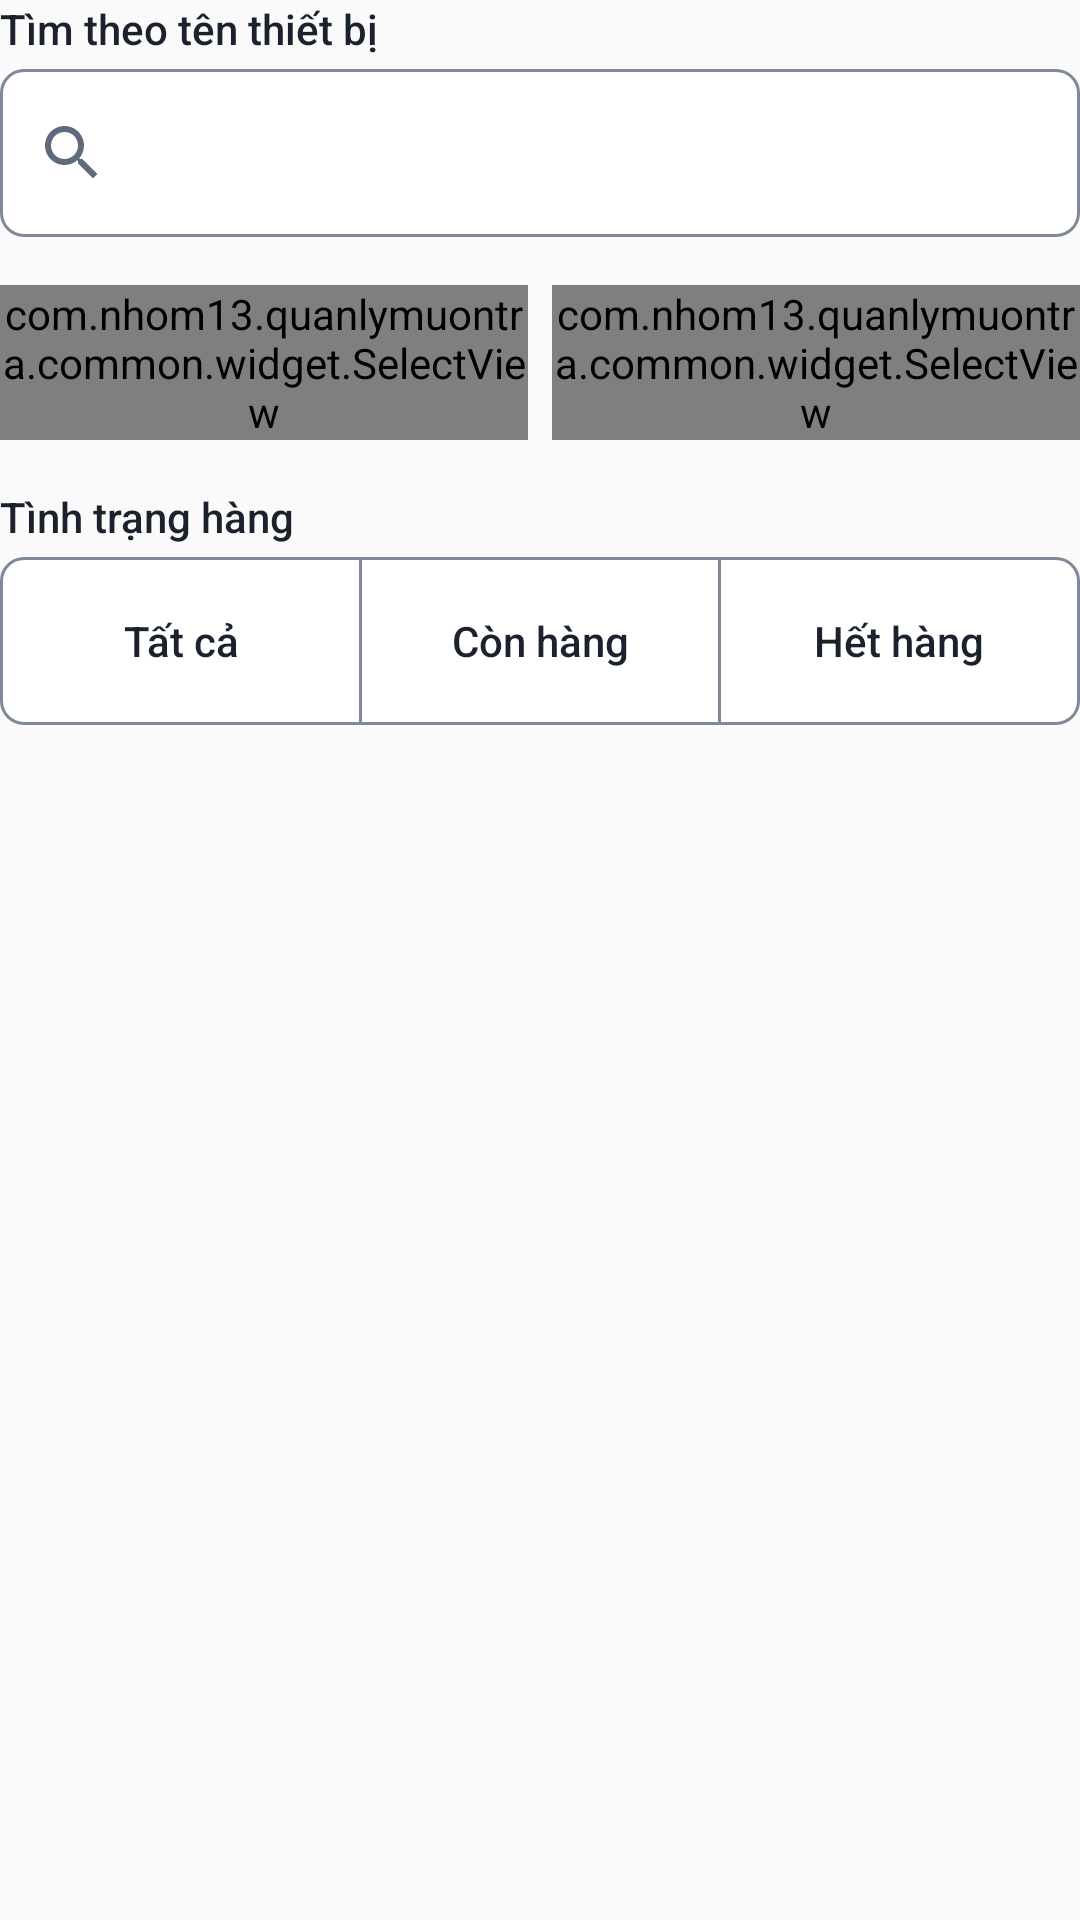

This screen was rendered from an Android layout file. Write that file and the resources it references.
<!-- AndroidManifest.xml: application theme Theme.QuanLyMuonTra -->
<!-- res/layout/view_tra_cuu_bo_loc.xml -->
<?xml version="1.0" encoding="utf-8"?>
<LinearLayout xmlns:android="http://schemas.android.com/apk/res/android"
    xmlns:app="http://schemas.android.com/apk/res-auto"
    android:layout_width="match_parent"
    android:layout_height="wrap_content"
    android:orientation="vertical"
    android:paddingBottom="@dimen/ds_space_2">

    <TextView
        android:id="@+id/tv_tim_kiem_nhan"
        android:layout_width="match_parent"
        android:layout_height="wrap_content"
        android:layout_marginBottom="@dimen/ds_space_field_label"
        android:labelFor="@+id/et_tim_kiem"
        android:text="@string/tra_cuu_tim_kiem_nhan"
        android:textAppearance="@style/TextAppearance.Ds.Label" />

    <com.google.android.material.textfield.TextInputLayout
        android:id="@+id/til_tim_kiem"
        style="@style/Widget.Ds.SearchField"
        android:layout_width="match_parent"
        android:layout_height="wrap_content"
        app:endIconContentDescription="@string/tra_cuu_xoa_noi_dung">

        <com.google.android.material.textfield.TextInputEditText
            android:id="@+id/et_tim_kiem"
            style="@style/Widget.Ds.TextField.Input"
            android:layout_width="match_parent"
            android:layout_height="wrap_content"
            android:imeOptions="actionSearch"
            android:inputType="text"
            android:maxLines="1" />

    </com.google.android.material.textfield.TextInputLayout>

    <LinearLayout
        android:layout_width="match_parent"
        android:layout_height="wrap_content"
        android:layout_marginTop="@dimen/ds_space_4"
        android:orientation="horizontal">

        <com.nhom13.quanlymuontra.common.widget.SelectView
            android:id="@+id/sel_loai"
            android:layout_width="0dp"
            android:layout_height="wrap_content"
            android:layout_marginEnd="@dimen/ds_space_1"
            android:layout_weight="1" />

        <com.nhom13.quanlymuontra.common.widget.SelectView
            android:id="@+id/sel_phong"
            android:layout_width="0dp"
            android:layout_height="wrap_content"
            android:layout_marginStart="@dimen/ds_space_1"
            android:layout_weight="1" />

    </LinearLayout>

    <TextView
        android:id="@+id/tv_tinh_trang_nhan"
        android:layout_width="match_parent"
        android:layout_height="wrap_content"
        android:layout_marginTop="@dimen/ds_space_4"
        android:layout_marginBottom="@dimen/ds_space_field_label"
        android:text="@string/tra_cuu_loc_tinh_trang"
        android:textAppearance="@style/TextAppearance.Ds.Label" />

    <com.google.android.material.button.MaterialButtonToggleGroup
        android:id="@+id/tg_tinh_trang"
        style="@style/Widget.Ds.SegmentedControl"
        android:layout_width="match_parent"
        android:layout_height="wrap_content">

        <com.google.android.material.button.MaterialButton
            android:id="@+id/btn_tinh_trang_tat_ca"
            style="@style/Widget.Ds.SegmentedControl.Button"
            android:layout_width="0dp"
            android:layout_height="wrap_content"
            android:layout_weight="1"
            android:text="@string/tra_cuu_tat_ca" />

        <com.google.android.material.button.MaterialButton
            android:id="@+id/btn_tinh_trang_con_hang"
            style="@style/Widget.Ds.SegmentedControl.Button"
            android:layout_width="0dp"
            android:layout_height="wrap_content"
            android:layout_weight="1"
            android:text="@string/tra_cuu_con_hang" />

        <com.google.android.material.button.MaterialButton
            android:id="@+id/btn_tinh_trang_het_hang"
            style="@style/Widget.Ds.SegmentedControl.Button"
            android:layout_width="0dp"
            android:layout_height="wrap_content"
            android:layout_weight="1"
            android:text="@string/tra_cuu_het_hang" />

    </com.google.android.material.button.MaterialButtonToggleGroup>

    <com.google.android.material.chip.ChipGroup
        android:id="@+id/cg_bo_loc"
        android:layout_width="match_parent"
        android:layout_height="wrap_content"
        android:layout_marginTop="@dimen/ds_space_4"
        android:visibility="gone"
        app:chipSpacingHorizontal="@dimen/ds_space_2"
        app:chipSpacingVertical="@dimen/ds_space_2" />

    <com.google.android.material.button.MaterialButton
        android:id="@+id/btn_xoa_bo_loc"
        style="@style/Widget.Ds.Button.Tertiary"
        android:layout_width="wrap_content"
        android:layout_height="wrap_content"
        android:layout_marginTop="@dimen/ds_space_2"
        android:text="@string/tra_cuu_xoa_bo_loc"
        android:visibility="gone" />

    <com.nhom13.quanlymuontra.common.widget.LoadingView
        android:id="@+id/lv_ket_qua"
        android:layout_width="match_parent"
        android:layout_height="wrap_content"
        android:visibility="gone" />

    <com.nhom13.quanlymuontra.common.widget.ErrorView
        android:id="@+id/ev_ket_qua"
        android:layout_width="match_parent"
        android:layout_height="wrap_content"
        android:visibility="gone" />

    <com.nhom13.quanlymuontra.common.widget.EmptyView
        android:id="@+id/ev_rong"
        android:layout_width="match_parent"
        android:layout_height="wrap_content"
        android:visibility="gone" />

</LinearLayout>
<!-- resources referenced by this layout -->
<resources>
  <dimen name="ds_space_1">4dp</dimen>
  <dimen name="ds_space_2">8dp</dimen>
  <dimen name="ds_space_4">16dp</dimen>
  <dimen name="ds_space_field_label">@dimen/ds_space_1</dimen>
  <string name="tra_cuu_con_hang">Còn hàng</string>
  <string name="tra_cuu_het_hang">Hết hàng</string>
  <string name="tra_cuu_loc_tinh_trang">Tình trạng hàng</string>
  <string name="tra_cuu_tat_ca">Tất cả</string>
  <string name="tra_cuu_tim_kiem_nhan">Tìm theo tên thiết bị</string>
  <string name="tra_cuu_xoa_bo_loc">Xóa bộ lọc</string>
  <string name="tra_cuu_xoa_noi_dung">Xóa nội dung tìm kiếm</string>
  <style name="TextAppearance.Ds.Label" parent="">
          <item name="android:fontFamily">@string/ds_font_family_sans_medium</item>
          <item name="android:textSize">@dimen/ds_font_size_14</item>
          <item name="android:lineHeight">@dimen/ds_font_leading_20</item>
          <item name="android:textColor">@color/ds_color_text_primary</item>
      </style>
  <style name="Widget.Ds.SearchField" parent="Widget.Ds.TextField">
          <item name="startIconDrawable">@drawable/ic_search</item>
          <item name="startIconTint">@color/ds_icon_tint_secondary</item>
          <item name="endIconMode">clear_text</item>
          <item name="endIconTint">@color/ds_icon_tint_secondary</item>
      </style>
  <style name="Widget.Ds.SegmentedControl" parent="Widget.MaterialComponents.MaterialButtonToggleGroup">
          <item name="singleSelection">true</item>
          <item name="selectionRequired">true</item>
      </style>
  <string name="ds_font_family_sans_medium" translatable="false">sans-serif-medium</string>
  <dimen name="ds_font_size_14">14sp</dimen>
  <dimen name="ds_font_leading_20">20sp</dimen>
  <color name="ds_color_text_primary">@color/ds_color_gray_900</color>
  <dimen name="ds_size_button_height">48dp</dimen>
  <dimen name="ds_radius_md">8dp</dimen>
  <color name="ds_color_overlay_pressed">#1F1B212D</color>
  <dimen name="ds_size_input_height">56dp</dimen>
  <dimen name="ds_border_width_default">1dp</dimen>
  <dimen name="ds_size_icon_sm">16dp</dimen>
  <color name="ds_color_text_link">@color/ds_color_emerald_700</color>
  <dimen name="ds_space_3">12dp</dimen>
  <color name="ds_color_text_placeholder">@color/ds_color_gray_500</color>
  <color name="ds_color_action_primary_bg">@color/ds_color_lime_400</color>
  <color name="ds_color_action_primary_text">@color/ds_color_gray_900</color>
  <color name="ds_color_tone_danger_solid">@color/ds_color_red_600</color>
  <color name="ds_color_tone_danger_on_solid">@color/ds_color_gray_0</color>
  <color name="ds_color_surface_default">@color/ds_color_gray_0</color>
  <color name="ds_color_surface_subtle">@color/ds_color_gray_50</color>
  <color name="ds_color_text_secondary">@color/ds_color_gray_600</color>
  <color name="ds_color_gray_900">#1B212D</color>
  <color name="ds_color_border_error">@color/ds_color_red_600</color>
  <dimen name="ds_border_width_strong">2dp</dimen>
  <color name="ds_color_tone_danger_text">@color/ds_color_red_700</color>
  <color name="ds_color_tone_danger_icon">@color/ds_color_red_600</color>
  <color name="ds_color_emerald_700">#197050</color>
  <string name="ds_font_family_sans" translatable="false">sans-serif</string>
  <dimen name="ds_font_size_16">16sp</dimen>
  <dimen name="ds_font_leading_24">24sp</dimen>
  <color name="ds_color_gray_500">#6B7482</color>
  <color name="ds_color_lime_400">#C8EE44</color>
  <color name="ds_color_red_600">#C62F2F</color>
  <color name="ds_color_gray_0">#FFFFFF</color>
  <color name="ds_color_gray_50">#FAFAFA</color>
  <color name="ds_color_gray_600">#5F6B7A</color>
  <dimen name="ds_font_size_12">12sp</dimen>
  <dimen name="ds_font_leading_16">16sp</dimen>
  <color name="ds_color_red_700">#A12020</color>
</resources>
